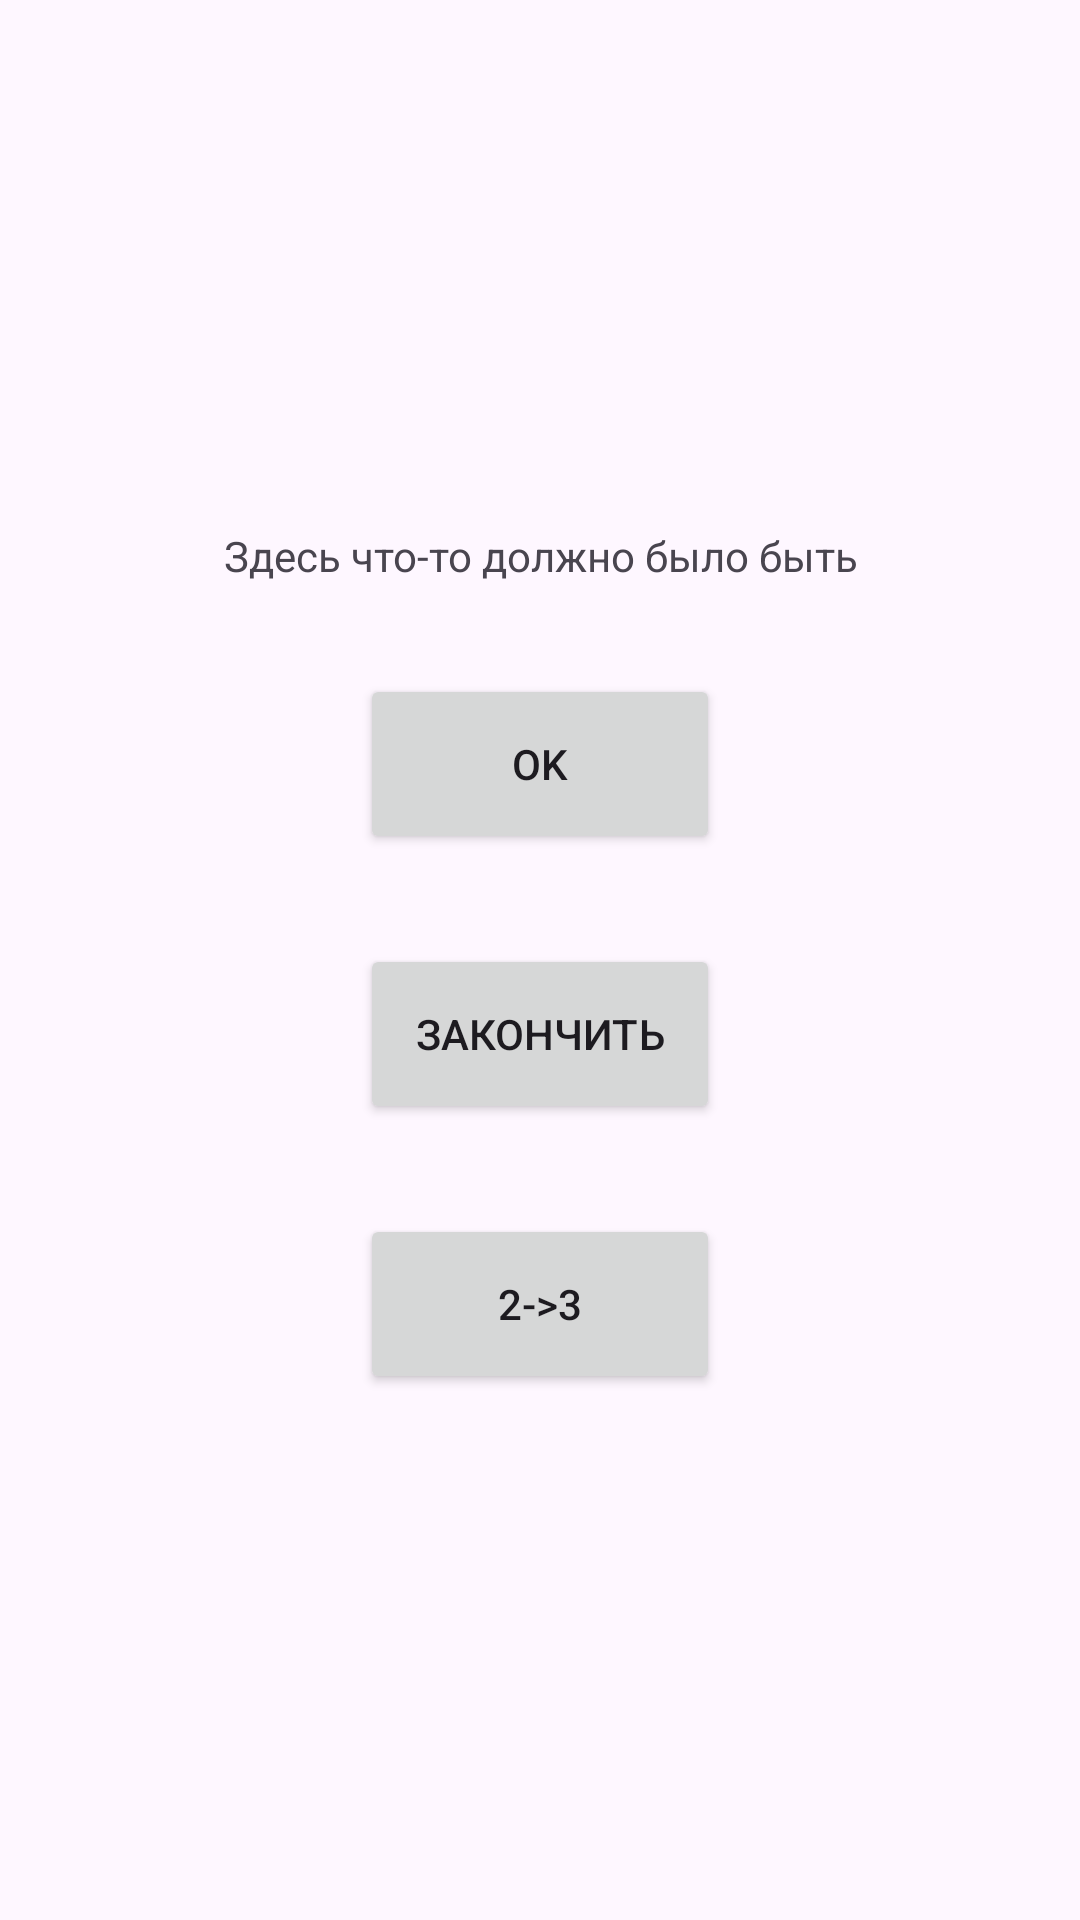

Write the Android layout XML for this screen, with the resource values it uses.
<!-- AndroidManifest.xml: application theme Theme.Material3.Light -->
<!-- res/layout/activity_second.xml -->
<?xml version="1.0" encoding="utf-8"?>
<androidx.constraintlayout.widget.ConstraintLayout xmlns:android="http://schemas.android.com/apk/res/android"
    xmlns:app="http://schemas.android.com/apk/res-auto"
    xmlns:tools="http://schemas.android.com/tools"
    android:layout_width="match_parent"
    android:layout_height="match_parent"
    tools:context=".SecondActivity">

    <TextView
        android:id="@+id/text"
        android:layout_width="wrap_content"
        android:layout_height="wrap_content"
        android:gravity="center"
        android:text="Здесь что-то должно было быть"
        app:layout_constraintBottom_toTopOf="@+id/button1"
        app:layout_constraintLeft_toLeftOf="parent"
        app:layout_constraintRight_toRightOf="parent"
        app:layout_constraintTop_toTopOf="parent"
        app:layout_constraintVertical_chainStyle="packed" />

    <Button
        android:id="@+id/button1"
        android:layout_width="120dp"
        android:layout_height="60dp"
        android:layout_marginTop="30dp"
        android:text="OK"
        app:layout_constraintBottom_toTopOf="@+id/button2"
        app:layout_constraintLeft_toLeftOf="parent"
        app:layout_constraintRight_toRightOf="parent"
        app:layout_constraintTop_toBottomOf="@+id/text" />

    <Button
        android:id="@+id/button2"
        android:layout_width="120dp"
        android:layout_height="60dp"
        android:layout_marginTop="30dp"
        android:text="Закончить"
        app:layout_constraintBottom_toTopOf="@+id/button"
        app:layout_constraintLeft_toLeftOf="parent"
        app:layout_constraintRight_toRightOf="parent"
        app:layout_constraintTop_toBottomOf="@+id/button1" />

    <Button
        android:id="@+id/button"
        android:layout_width="120dp"
        android:layout_height="60dp"
        android:layout_marginTop="30dp"
        android:text="2->3"
        app:layout_constraintBottom_toBottomOf="parent"
        app:layout_constraintLeft_toLeftOf="parent"
        app:layout_constraintRight_toRightOf="parent"
        app:layout_constraintTop_toBottomOf="@+id/button2" />

</androidx.constraintlayout.widget.ConstraintLayout>
<!-- resources referenced by this layout -->
<resources>

</resources>
